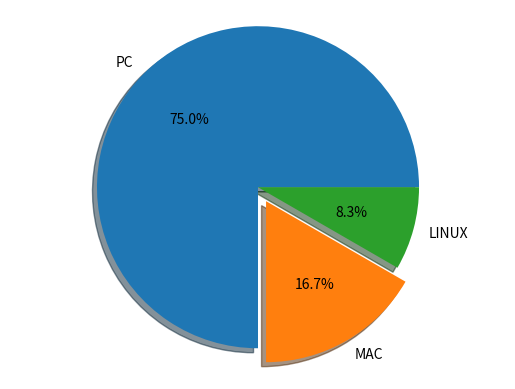

This chart was generated by the following Python code:
from matplotlib import pyplot

#1. prepare data
machine_counts = [18,4,2]

#2. prepare labels
machine_names = ["PC" , "MAC" , "LINUX"]

#3. draw pie
pyplot.pie(machine_counts, labels = machine_names, autopct="%.1f%%", shadow=True, explode=(0,0.1,0))
pyplot.axis("equal")
#4. show
pyplot.show()